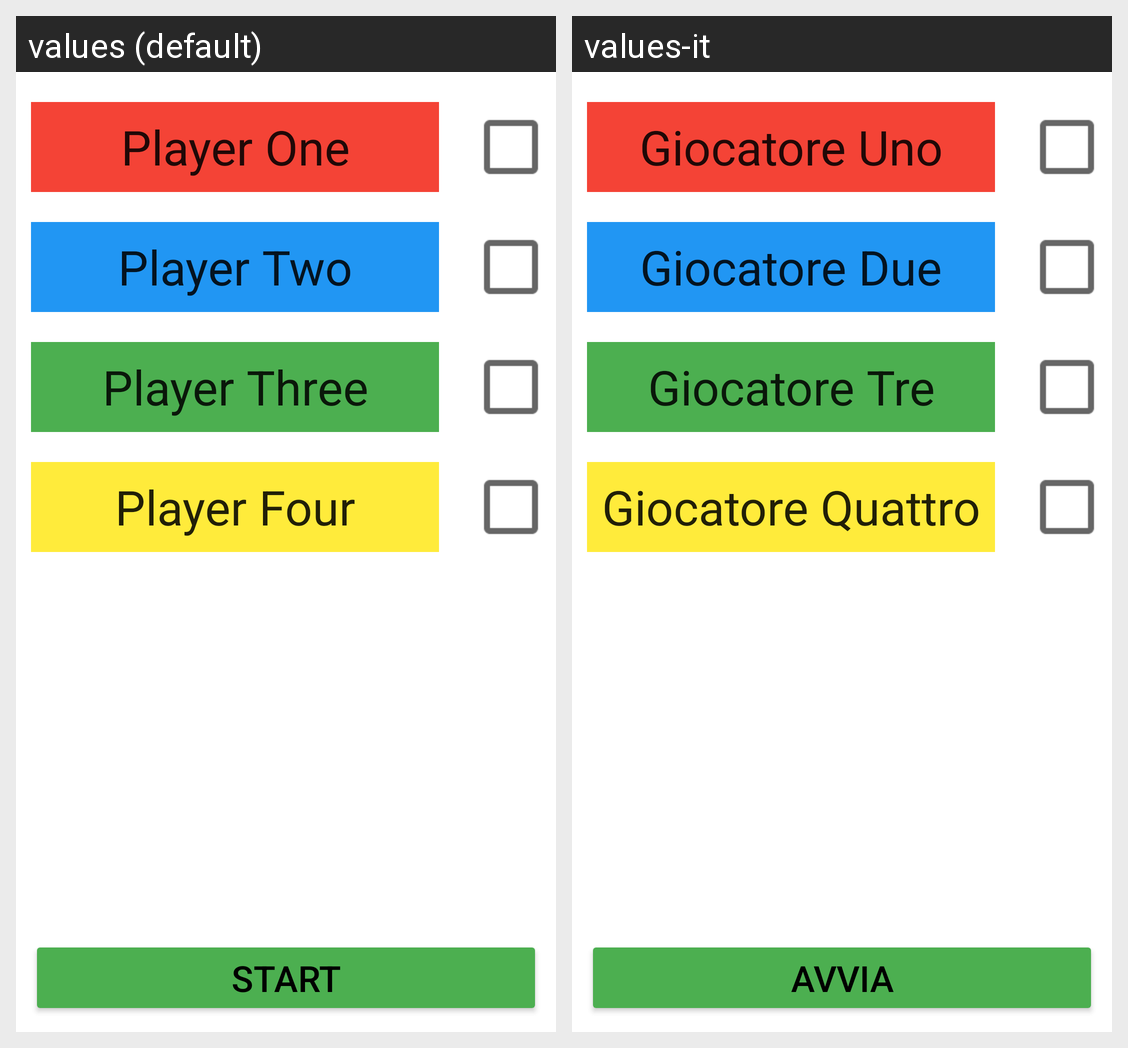

Locale-by-locale string values for the Android screen shown in this grid:
Android screen res/layout/activity_play.xml rendered under 2 locales, left to right: values (default), values-it. Device: Nexus 5 (rendered at 1080×1920; each locale shown at half size, 540×960, under a caption strip naming it); theme Theme.Scopah.
Strings drawn on this screen, with the default value and each locale's value (text and hints the layout hard-codes, and strings that could not be matched under every locale, appear in the picture but are not listed):

player_one
  values: Player One
  values-it: Giocatore Uno

player_two
  values: Player Two
  values-it: Giocatore Due

player_three
  values: Player Three
  values-it: Giocatore Tre

player_four
  values: Player Four
  values-it: Giocatore Quattro

start
  values: Start
  values-it: Avvia
